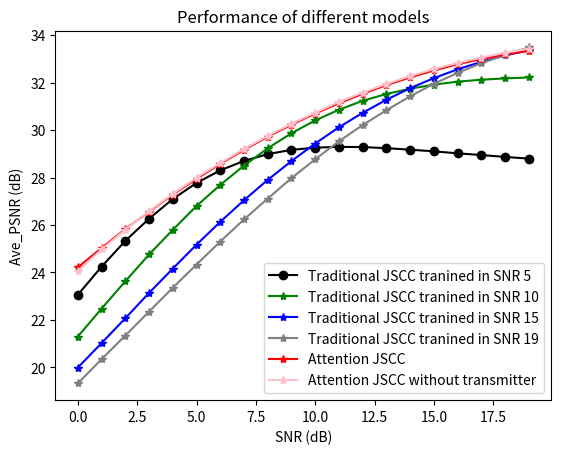

This chart was generated by the following Python code:
import matplotlib.pyplot as plt
import numpy as np

x=range(20)

SNR_5=[23.06252, 24.2463, 25.33498, 26.26576, 27.09694, 27.77159, 28.30266, 28.70132, 28.986, 29.1673, 29.25914, 29.29236, 29.28406, 29.23716, 29.17372, 29.10388, 29.01975, 28.94755, 28.86807, 28.79723]
SNR_10=[21.30101, 22.47974, 23.63021, 24.75836, 25.79884, 26.80265, 27.69012, 28.501, 29.23182, 29.86758, 30.40595, 30.8564, 31.23364, 31.52115, 31.7421, 31.91446, 32.03954, 32.12212, 32.17788, 32.21594]

SNR_15=[19.99406, 21.02712, 22.07203, 23.13978, 24.1623, 25.17192, 26.13398, 27.04476, 27.90211, 28.69346, 29.43338, 30.11939, 30.7267, 31.27762, 31.76604, 32.18795, 32.56032, 32.87568, 33.14435, 33.35913]

SNR_19=[19.32804, 20.34911, 21.34226, 22.35544, 23.35908, 24.33581, 25.3032, 26.23549, 27.1132, 27.97523, 28.76901, 29.52731, 30.21174, 30.83554, 31.42259, 31.95041, 32.41034, 32.81802, 33.16658, 33.48492]
SNR_attention=[24.21228, 25.03544, 25.82678, 26.56092, 27.28298, 27.94467, 28.57928, 29.16796, 29.71776, 30.2278, 30.69616, 31.12796, 31.5279, 31.89536, 32.21882, 32.51213, 32.77456, 32.99307, 33.18502, 33.33776]
SNR_attention_trans_unknown=[24.06394, 24.97695, 25.80042, 26.58552, 27.31134, 27.99362, 28.61556, 29.20681, 29.75499, 30.26839, 30.73644, 31.18264, 31.58056, 31.94388, 32.27398, 32.57256, 32.82736, 33.0532, 33.25692, 33.43008]
plt.title('Performance of different models')
plt.xlabel('SNR (dB)', size=10)
plt.ylabel('Ave_PSNR (dB)', size=10)
plt.plot(x, SNR_5, color='black', linestyle='-', marker='o', label='Traditional JSCC tranined in SNR 5')
plt.plot(x, SNR_10, color='g', linestyle='-', marker='*',label='Traditional JSCC tranined in SNR 10')
plt.plot(x, SNR_15, color='b', linestyle='-', marker='*',label='Traditional JSCC tranined in SNR 15')
plt.plot(x, SNR_19, color='grey', linestyle='-', marker='*',label='Traditional JSCC tranined in SNR 19')
plt.plot(x, SNR_attention, color='r', linestyle='-', marker='*',label='Attention JSCC')
plt.plot(x, SNR_attention_trans_unknown, color='pink', linestyle='-', marker='*',label='Attention JSCC without transmitter')


plt.legend()
plt.show()
plt.savefig('./PSNR_OFDM_attention.jpg')

